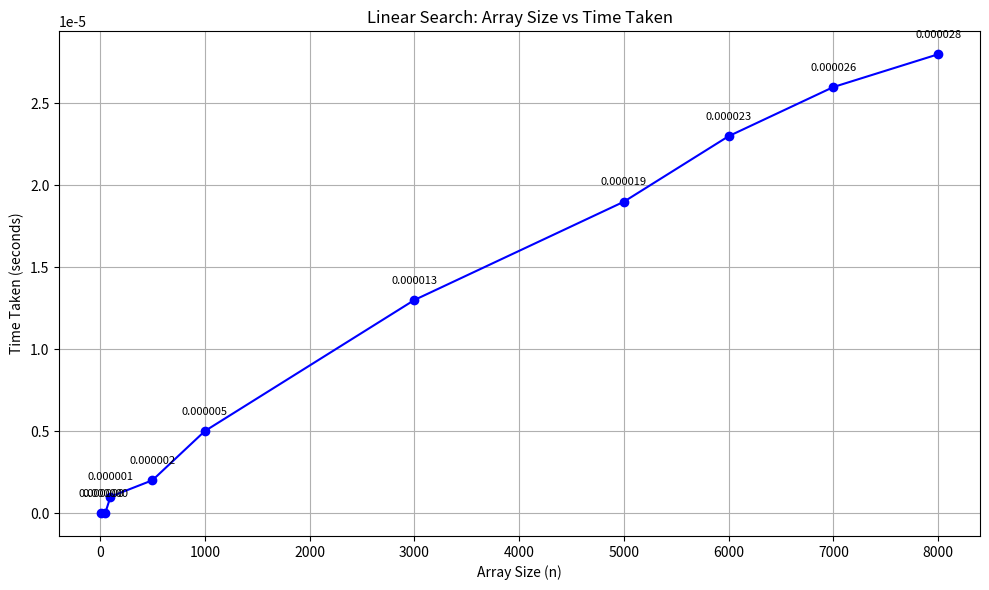

This chart was generated by the following Python code:
import matplotlib.pyplot as plt

# Data
n_values = [10, 50, 100, 500, 1000, 3000, 5000, 6000, 7000, 8000]
time_values = [0.000000, 0.000000, 0.000001, 0.000002, 0.000005,
               0.000013, 0.000019, 0.000023, 0.000026, 0.000028]

# Plotting
plt.figure(figsize=(10, 6))
plt.plot(n_values, time_values, marker='o', linestyle='-', color='blue')

# Titles and labels
plt.title('Linear Search: Array Size vs Time Taken')
plt.xlabel('Array Size (n)')
plt.ylabel('Time Taken (seconds)')
plt.grid(True)

# Show data point values
for i in range(len(n_values)):
    plt.text(n_values[i], time_values[i] + 0.000001, f"{time_values[i]:.6f}",
             ha='center', fontsize=8)

plt.tight_layout()
plt.show()
